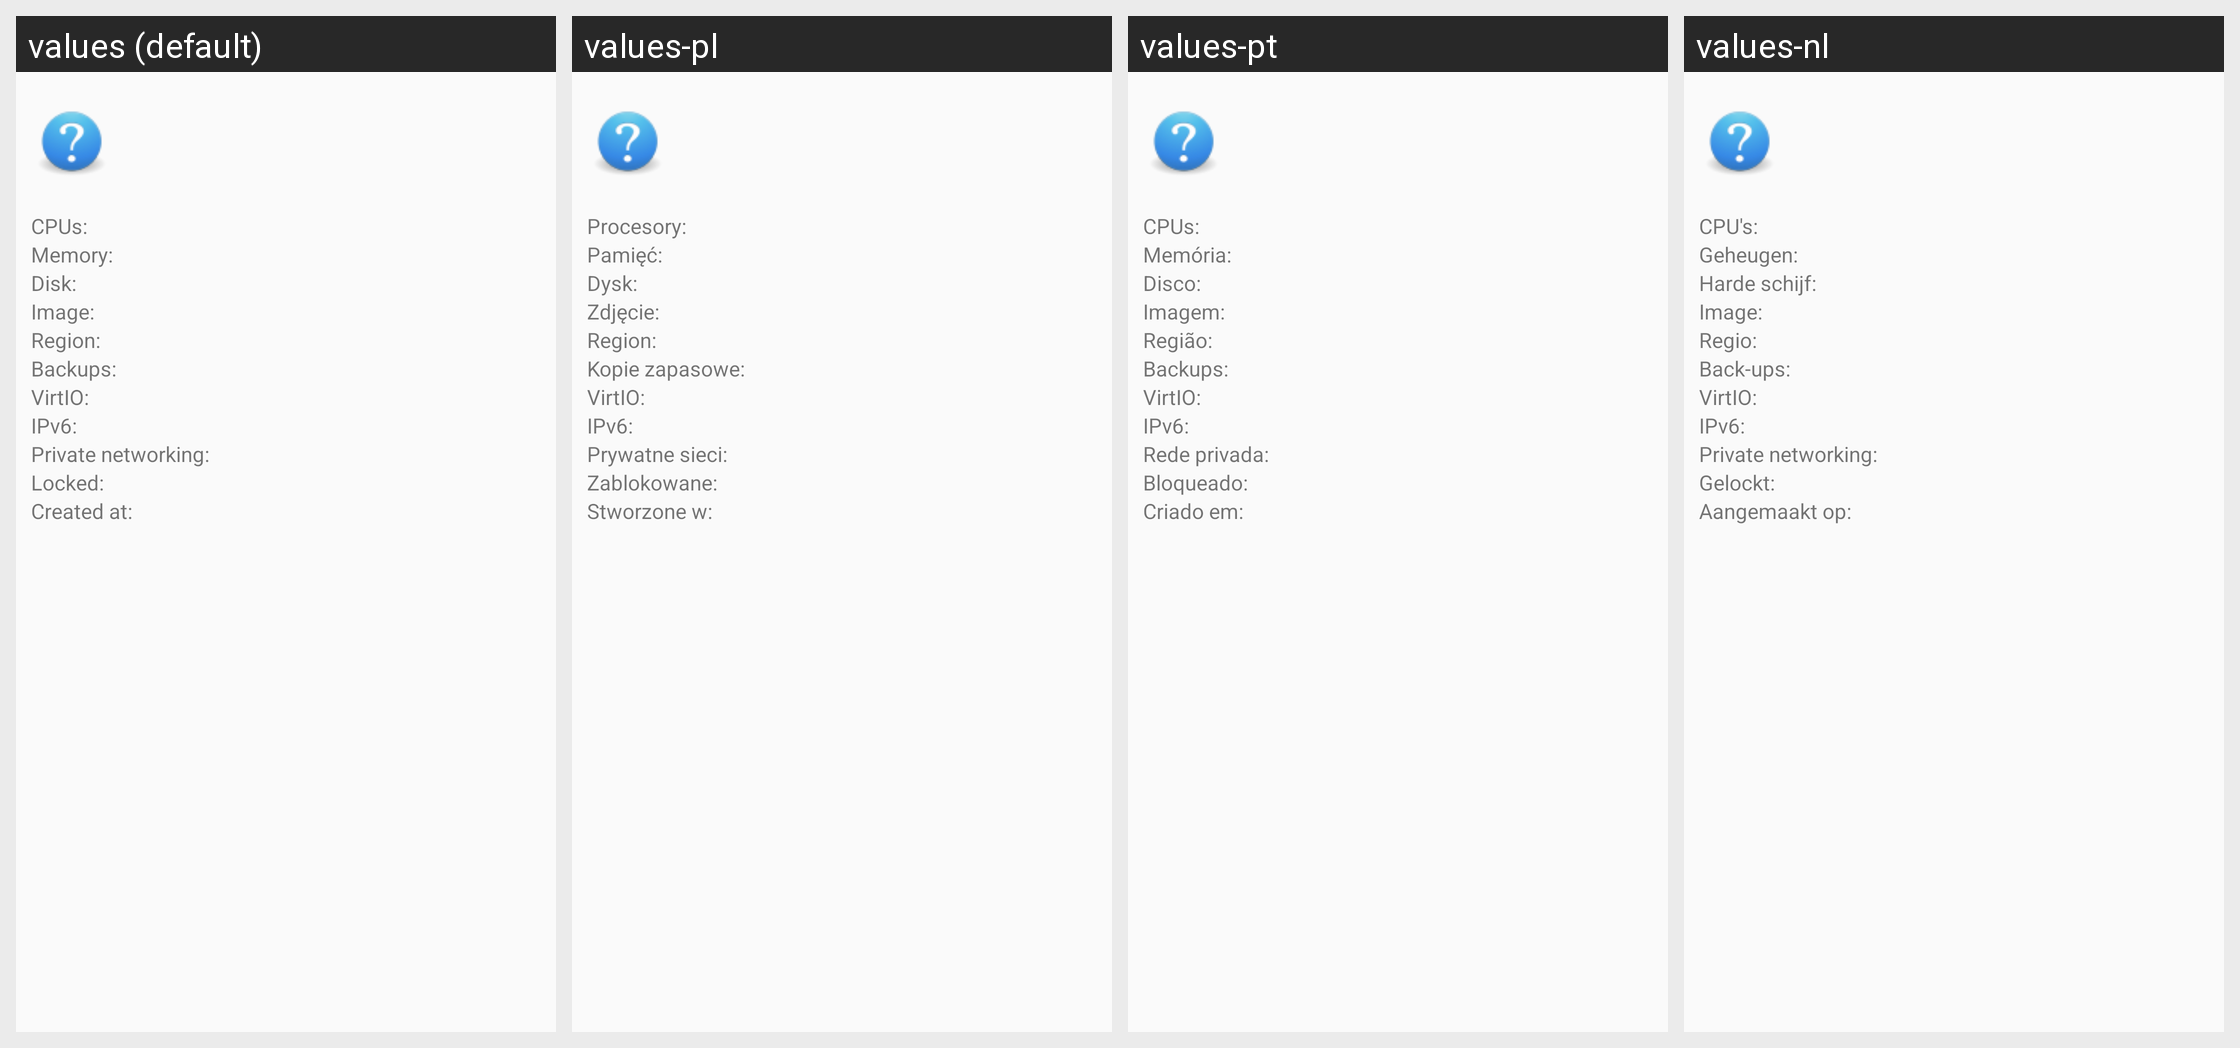

The Android screen above is rendered under several locales of the same app. Produce the string resources it draws, with the default and per-locale values.
Android screen res/layout/dialog_droplet_details.xml rendered under 4 locales, left to right: values (default), values-pl, values-pt, values-nl. Device: Nexus 5 (rendered at 1080×1920; each locale shown at half size, 540×960, under a caption strip naming it); theme AppTheme.
Other locales in the repository, not shown: values-de, values-es, values-fr, values-it, values-ja, values-nb, values-ro, values-ru, values-sv, values-tr, values-zh, values-zh-rCN.
Strings drawn on this screen, with the default value and each locale's value (text and hints the layout hard-codes, and strings that could not be matched under every locale, appear in the picture but are not listed):

cpus_label
  values: CPUs:
  values-pl: Procesory:
  values-pt: CPUs:
  values-nl: CPU's:

memory_label
  values: Memory:
  values-pl: Pamięć:
  values-pt: Memória:
  values-nl: Geheugen:

disk_label
  values: Disk:
  values-pl: Dysk:
  values-pt: Disco:
  values-nl: Harde schijf:

image_label
  values: Image:
  values-pl: Zdjęcie:
  values-pt: Imagem:
  values-nl: Image:

region_label
  values: Region:
  values-pl: Region:
  values-pt: Região:
  values-nl: Regio:

backups_active_label
  values: Backups:
  values-pl: Kopie zapasowe:
  values-pt: Backups:
  values-nl: Back-ups:

virtio_active_label
  values: VirtIO:
  values-pl: VirtIO:
  values-pt: VirtIO:
  values-nl: VirtIO:

ipv6_active_label
  values: IPv6:
  values-pl: IPv6:
  values-pt: IPv6:
  values-nl: IPv6:

private_networking_active_label
  values: Private networking:
  values-pl: Prywatne sieci:
  values-pt: Rede privada:
  values-nl: Private networking:

locked_label
  values: Locked:
  values-pl: Zablokowane:
  values-pt: Bloqueado:
  values-nl: Gelockt:

created_at_label
  values: Created at:
  values-pl: Stworzone w:
  values-pt: Criado em:
  values-nl: Aangemaakt op:
